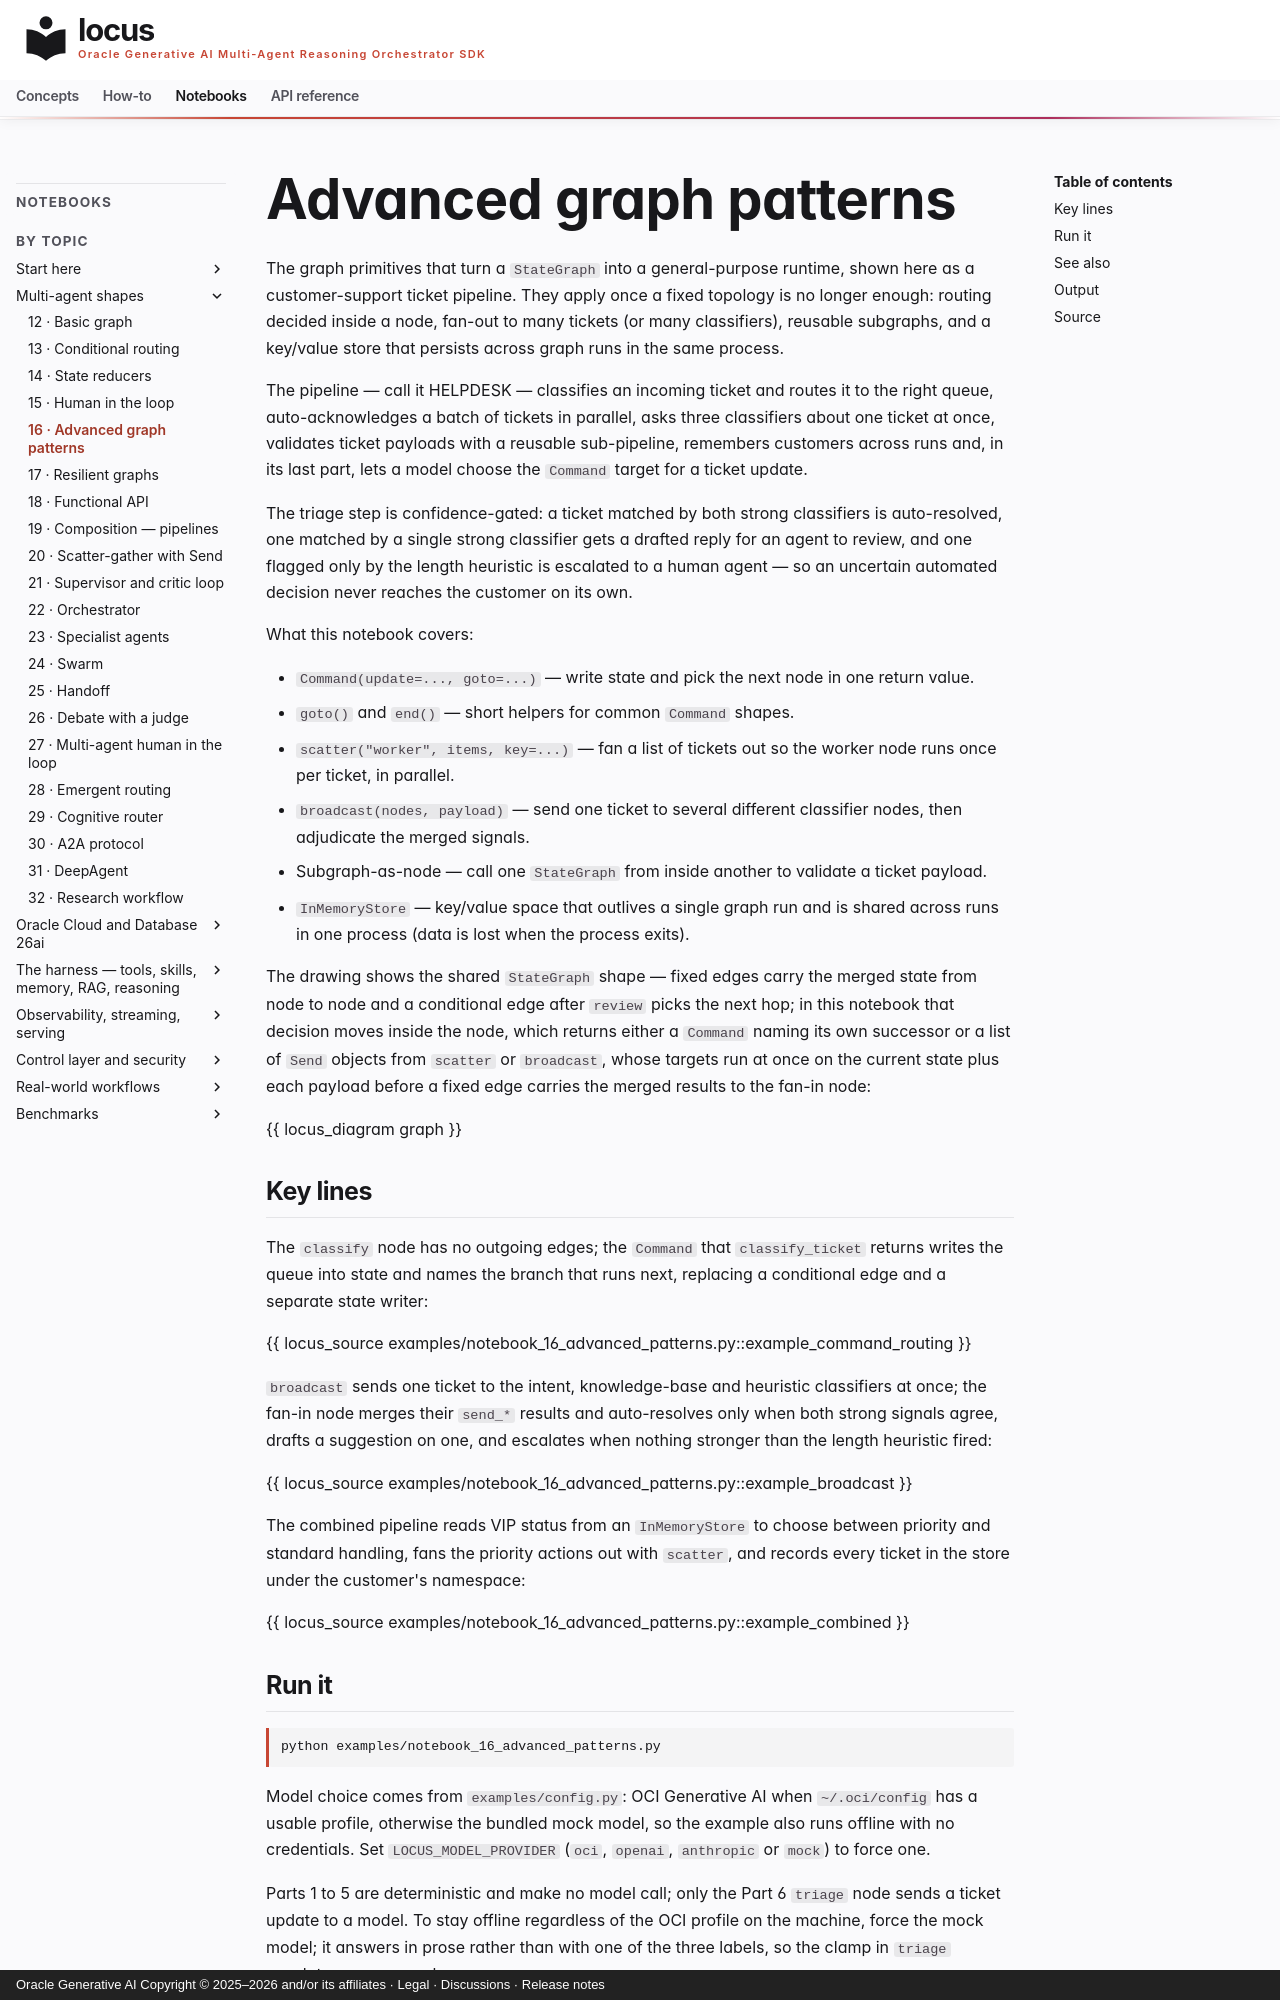

repository: oracle/locus · page: notebooks/notebook_16_advanced_patterns/index.html · generator: mkdocs · copyright: Oracle Generative AI Copyright © 2025–2026 and/or its affiliates · Legal · Discussions · Release notes

# Advanced graph patterns

The graph primitives that turn a `StateGraph` into a general-purpose
runtime, shown here as a customer-support ticket pipeline. They apply
once a fixed topology is no longer enough: routing decided inside a
node, fan-out to many tickets (or many classifiers), reusable
subgraphs, and a key/value store that persists across graph runs in
the same process.

The pipeline — call it HELPDESK — classifies an incoming ticket and
routes it to the right queue, auto-acknowledges a batch of tickets in
parallel, asks three classifiers about one ticket at once, validates
ticket payloads with a reusable sub-pipeline, remembers customers
across runs and, in its last part, lets a model choose the `Command`
target for a ticket update.

The triage step is confidence-gated: a ticket matched by both strong
classifiers is auto-resolved, one matched by a single strong classifier
gets a drafted reply for an agent to review, and one flagged only by the
length heuristic is escalated to a human agent — so an uncertain
automated decision never reaches the customer on its own.

What this notebook covers:

- `Command(update=..., goto=...)` — write state and pick the next node
  in one return value.
- `goto()` and `end()` — short helpers for common `Command` shapes.
- `scatter("worker", items, key=...)` — fan a list of tickets out so the
  worker node runs once per ticket, in parallel.
- `broadcast(nodes, payload)` — send one ticket to several different
  classifier nodes, then adjudicate the merged signals.
- Subgraph-as-node — call one `StateGraph` from inside another to
  validate a ticket payload.
- `InMemoryStore` — key/value space that outlives a single graph run and
  is shared across runs in one process (data is lost when the process
  exits).

The drawing shows the shared `StateGraph` shape — fixed edges carry the
merged state from node to node and a conditional edge after `review`
picks the next hop; in this notebook that decision moves inside the
node, which returns either a `Command` naming its own successor or a
list of `Send` objects from `scatter` or `broadcast`, whose targets run
at once on the current state plus each payload before a fixed edge
carries the merged results to the fan-in node:

{{ locus_diagram graph }}

## Key lines

The `classify` node has no outgoing edges; the `Command` that
`classify_ticket` returns writes the queue into state and names the
branch that runs next, replacing a conditional edge and a separate state
writer:

{{ locus_source examples/notebook_16_advanced_patterns.py::example_command_routing }}

`broadcast` sends one ticket to the intent, knowledge-base and heuristic
classifiers at once; the fan-in node merges their `send_*` results and
auto-resolves only when both strong signals agree, drafts a suggestion
on one, and escalates when nothing stronger than the length heuristic
fired:

{{ locus_source examples/notebook_16_advanced_patterns.py::example_broadcast }}

The combined pipeline reads VIP status from an `InMemoryStore` to choose
between priority and standard handling, fans the priority actions out
with `scatter`, and records every ticket in the store under the
customer's namespace:

{{ locus_source examples/notebook_16_advanced_patterns.py::example_combined }}
